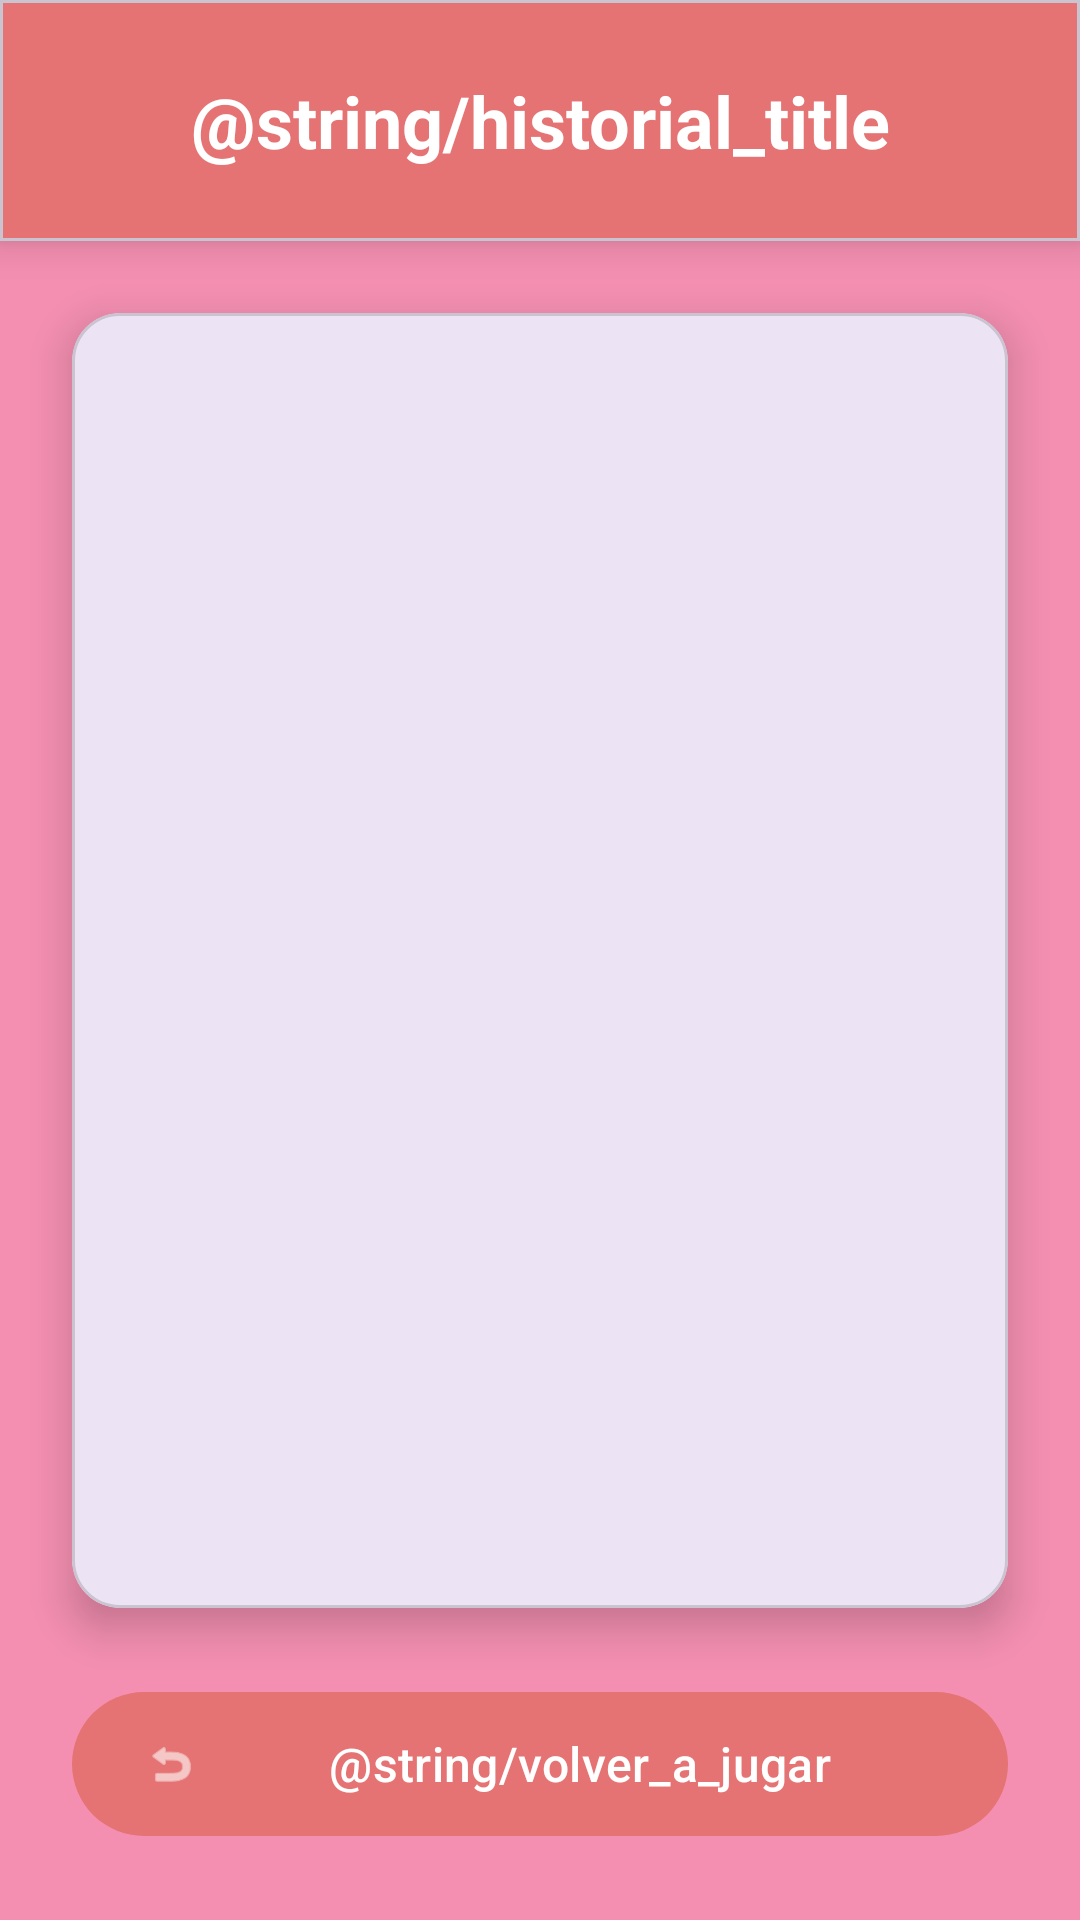

Produce the Android XML layout that renders to this screen, including the resource entries it uses.
<!-- AndroidManifest.xml: application theme Theme.LAB2_20220270 -->
<!-- res/layout/activity_historial.xml -->
<?xml version="1.0" encoding="utf-8"?>
<androidx.constraintlayout.widget.ConstraintLayout xmlns:android="http://schemas.android.com/apk/res/android"
    xmlns:app="http://schemas.android.com/apk/res-auto"
    xmlns:tools="http://schemas.android.com/tools"
    android:id="@+id/main"
    android:layout_width="match_parent"
    android:layout_height="match_parent"
    android:background="#F48FB1"
    tools:context=".HistorialActivity">

    <com.google.android.material.card.MaterialCardView
        android:id="@+id/cardHeader"
        android:layout_width="0dp"
        android:layout_height="wrap_content"
        android:layout_margin="0dp"
        app:cardCornerRadius="0dp"
        app:cardElevation="8dp"
        app:cardBackgroundColor="#E57373"
        app:layout_constraintEnd_toEndOf="parent"
        app:layout_constraintStart_toStartOf="parent"
        app:layout_constraintTop_toTopOf="parent">

        <TextView
            android:id="@+id/tvHistorialTitle"
            android:layout_width="match_parent"
            android:layout_height="wrap_content"
            android:text="@string/historial_title"
            android:textColor="#FFFFFF"
            android:textSize="24sp"
            android:textStyle="bold"
            android:gravity="center"
            android:padding="24dp" />

    </com.google.android.material.card.MaterialCardView>


    <com.google.android.material.card.MaterialCardView
        android:id="@+id/cardHistory"
        android:layout_width="0dp"
        android:layout_height="0dp"
        android:layout_margin="24dp"
        app:cardCornerRadius="16dp"
        app:cardElevation="8dp"
        app:layout_constraintBottom_toTopOf="@id/btnVolverAJugar"
        app:layout_constraintEnd_toEndOf="parent"
        app:layout_constraintStart_toStartOf="parent"
        app:layout_constraintTop_toBottomOf="@id/cardHeader">

        <ScrollView
            android:layout_width="match_parent"
            android:layout_height="match_parent"
            android:padding="24dp">

            <LinearLayout
                android:id="@+id/layoutHistoryContent"
                android:layout_width="match_parent"
                android:layout_height="wrap_content"
                android:orientation="vertical">

                <TextView
                    android:id="@+id/tvNoHistory"
                    android:layout_width="match_parent"
                    android:layout_height="wrap_content"
                    android:text="No hay historial disponible"
                    android:textColor="#666666"
                    android:textSize="16sp"
                    android:gravity="center"
                    android:layout_marginTop="50dp"
                    android:visibility="gone" />

            </LinearLayout>

        </ScrollView>

    </com.google.android.material.card.MaterialCardView>

    <com.google.android.material.button.MaterialButton
        android:id="@+id/btnVolverAJugar"
        android:layout_width="0dp"
        android:layout_height="56dp"
        android:layout_margin="24dp"
        android:text="@string/volver_a_jugar"
        android:textSize="16sp"
        app:backgroundTint="#E57373"
        app:cornerRadius="28dp"
        app:icon="@android:drawable/ic_menu_revert"
        app:iconGravity="start"
        app:layout_constraintBottom_toBottomOf="parent"
        app:layout_constraintEnd_toEndOf="parent"
        app:layout_constraintStart_toStartOf="parent" />

</androidx.constraintlayout.widget.ConstraintLayout>
<!-- resources referenced by this layout -->
<resources>
  <style name="Theme.LAB2_20220270" parent="Base.Theme.LAB2_20220270" />
  <style name="Base.Theme.LAB2_20220270" parent="Theme.Material3.DayNight.NoActionBar">
          
          
      </style>
</resources>
